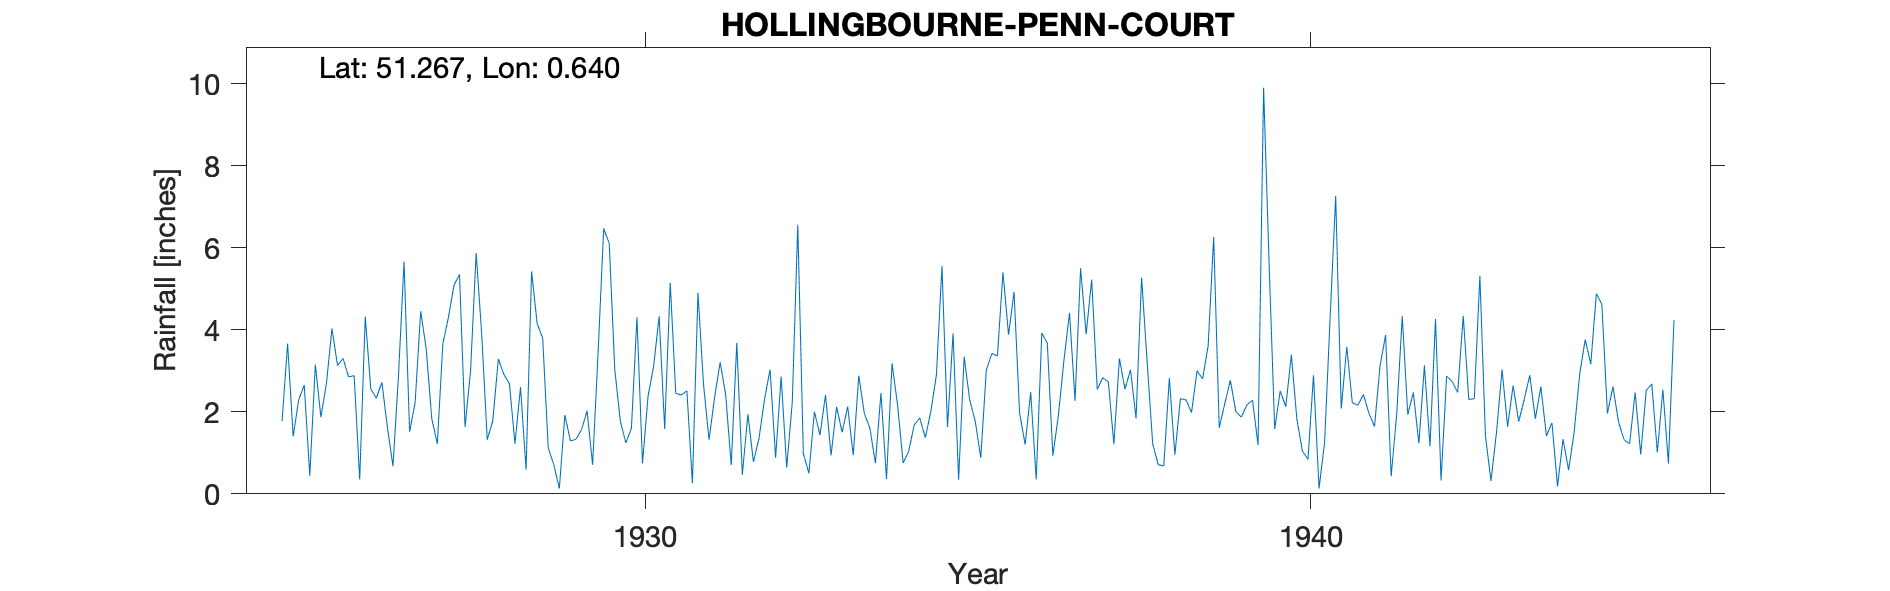

The file beside this chart, header and first rows:
HOLLINGBOURNE-PENN-COURT, , , , , , , , , , , , , , , , , , , , , , , 
Grid ref, TQ8427655261, Long, 0.6401, Lat, 51.27, Elevation, 261, ft, , , , , , , , , , , , , , , 
Station no, 357, , , , , , , , , , , , , , , , , , , , , , 
, 1920, 1921, 1922, 1923, 1924, 1925, 1926, 1927, 1928, 1929, 1930, 1931, 1932, 1933, 1934, 1935, 1936, 1937, 1938, 1939, 1940, 1941, 1942
January, , , , , , 1.77, 2.85, 2.23, 3.9, 1.12, 3.03, 2.41, 1.94, 2, 2.46, 1.63, 4.92, 5.5, 3.21, 6.26, 2.51, 3.58, 2.47
February, , , , , , 3.66, 2.88, 4.45, 1.32, 0.71, 1.77, 2.51, 0.78, 1.43, 0.36, 3.91, 1.97, 3.89, 1.22, 1.61, 2.12, 2.22, 1.23
March, , , , , , 1.4, 0.35, 3.53, 1.78, 0.13, 1.24, 0.26, 1.35, 2.41, 3.18, 0.34, 1.2, 5.22, 0.71, 2.2, 3.39, 2.16, 3.13
April, , , , , , 2.29, 4.32, 1.83, 3.29, 1.92, 1.6, 4.9, 2.3, 0.94, 2.16, 3.34, 2.48, 2.55, 0.68, 2.77, 1.82, 2.42, 1.16
May, , , , , , 2.65, 2.56, 1.22, 2.91, 1.29, 4.3, 2.67, 3.03, 2.12, 0.75, 2.29, 0.35, 2.83, 2.82, 2, 1.04, 1.96, 4.26
June, , , , , , 0.44, 2.33, 3.66, 2.68, 1.33, 0.74, 1.32, 0.88, 1.5, 1.04, 1.77, 3.92, 2.73, 0.95, 1.87, 0.84, 1.64, 0.33
July, , , , , , 3.15, 2.72, 4.3, 1.22, 1.56, 2.38, 2.35, 2.86, 2.13, 1.68, 0.88, 3.67, 1.21, 2.32, 2.17, 2.89, 3.12, 2.87
August, , , , , , 1.87, 1.62, 5.08, 2.6, 2.02, 3.1, 3.21, 0.64, 0.94, 1.85, 3.02, 0.93, 3.3, 2.29, 2.28, 0.13, 3.87, 2.74
September, , , , , , 2.69, 0.67, 5.35, 0.59, 0.71, 4.33, 2.41, 2.22, 2.88, 1.37, 3.42, 1.92, 2.55, 1.98, 1.19, 1.26, 0.43, 2.47
October, , , , , , 4.03, 2.89, 1.63, 5.42, 3.46, 1.58, 0.7, 6.56, 1.96, 2.01, 3.36, 3.26, 3.02, 3, 9.9, 4.3, 1.93, 4.34
November, , , , , , 3.13, 5.66, 3.01, 4.15, 6.47, 5.14, 3.68, 0.98, 1.6, 2.9, 5.4, 4.41, 1.84, 2.8, 5.58, 7.26, 4.33, 2.3
December, , , , , , 3.3, 1.51, 5.87, 3.79, 6.1, 2.45, 0.47, 0.5, 0.75, 5.55, 3.88, 2.27, 5.27, 3.61, 1.58, 2.08, 1.93, 2.32
Total, , , , , , 30.38, 30.36, 42.16, 33.65, 26.82, 31.66, 26.89, 24.04, 20.66, 25.31, 33.24, 31.3, 39.91, 25.59, 39.41, 29.64, 29.59, 29.62
